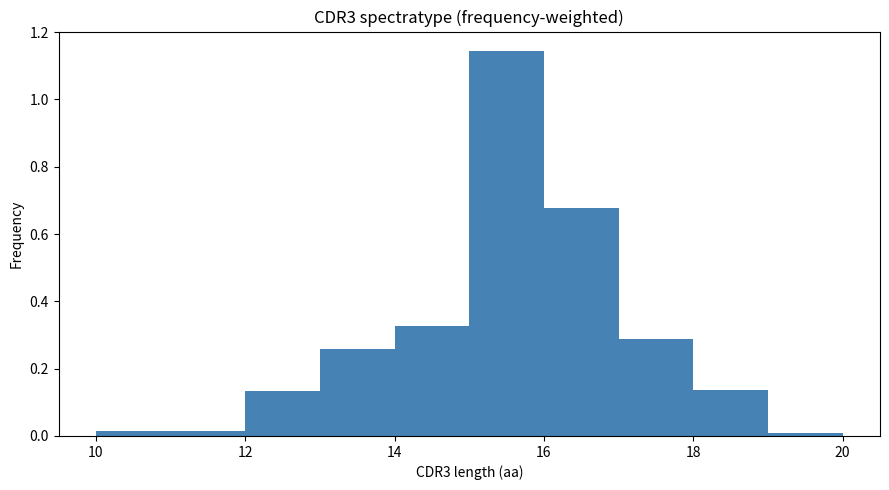
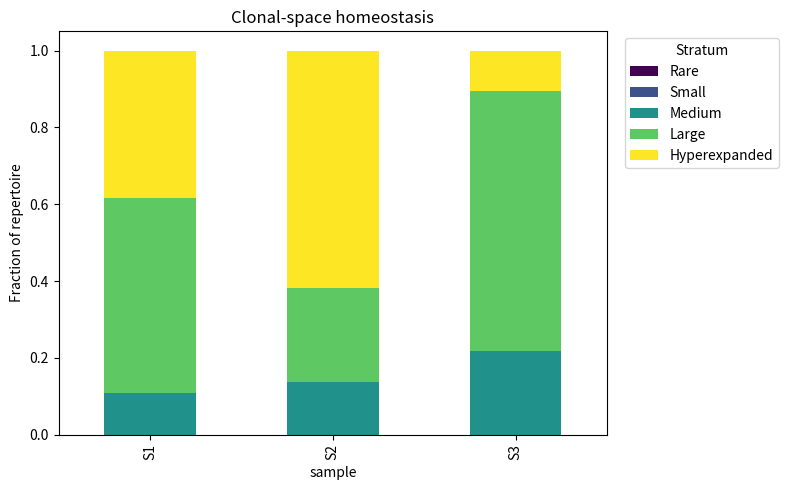
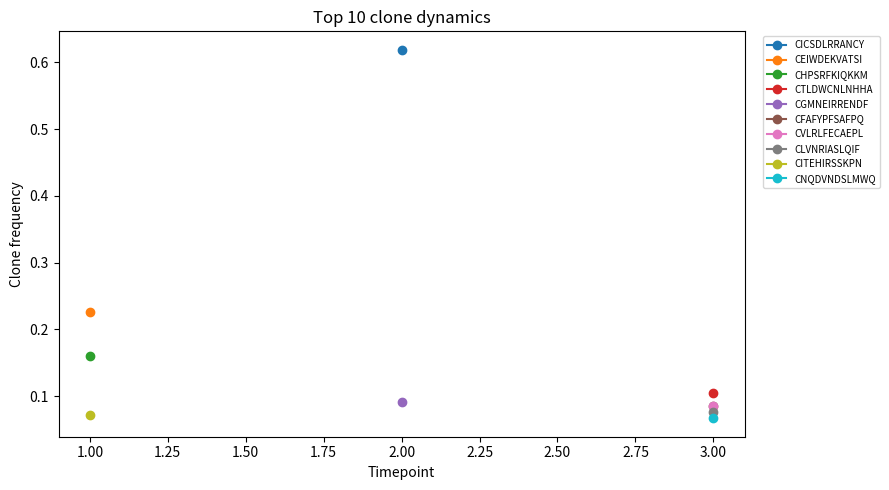
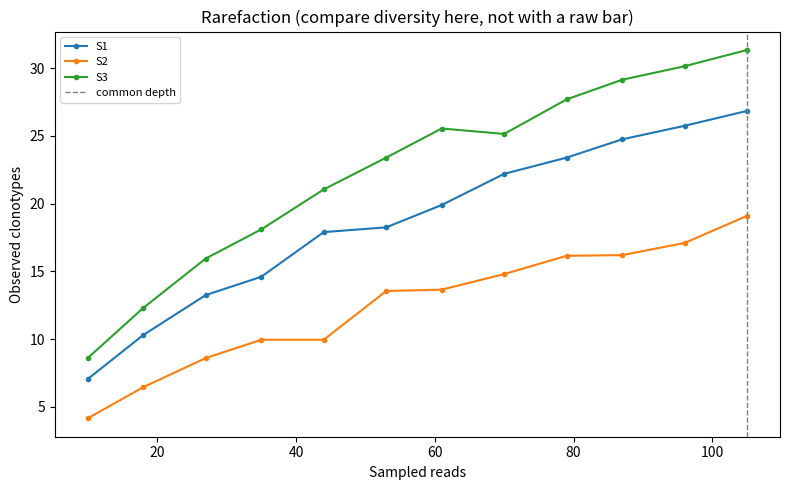
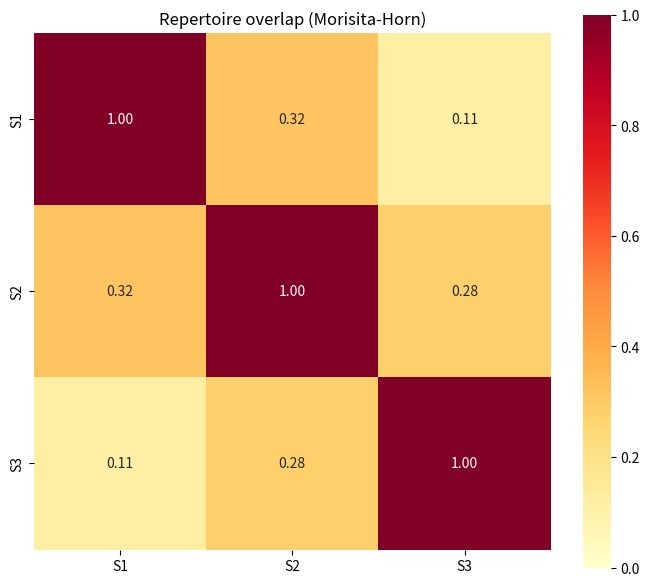
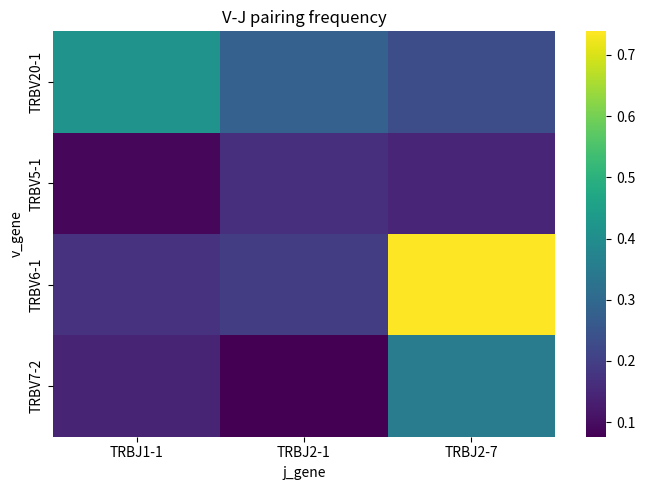
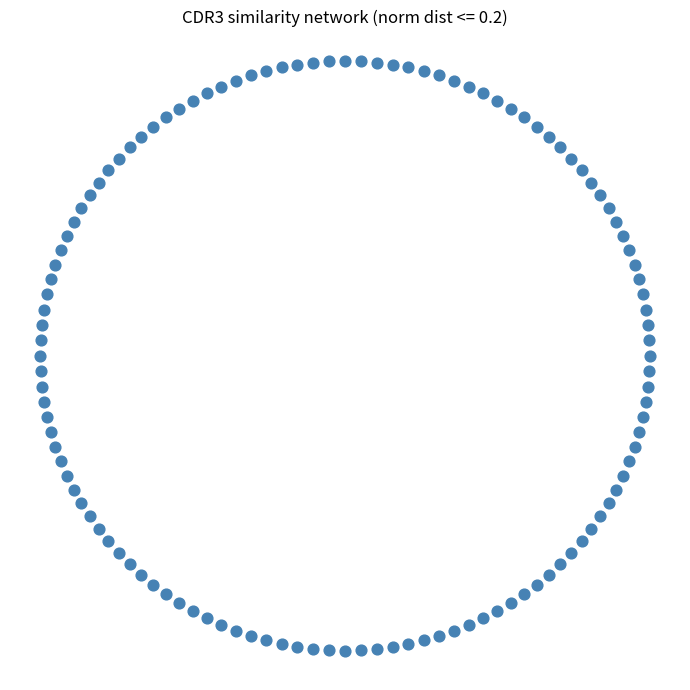

Reproduce these figures in Python, in order.
'''Repertoire visualization recipes for TCR/BCR data.

Each function draws one figure type and returns a matplotlib Figure. The recipes
encode the interpretation, not just the drawing: spectratype shape reads as
poly- vs oligoclonal; diversity is compared by rarefaction (not a raw bar);
overlap uses a depth-robust metric; the network structure is threshold-dependent.
Runs end-to-end on a synthetic clonotype DataFrame and leaves no output files.
'''
# Reference: matplotlib 3.8+ seaborn 0.13+ | Verify API if version differs

import numpy as np
import pandas as pd
import matplotlib
matplotlib.use('Agg')
import matplotlib.pyplot as plt
import seaborn as sns

STRATA_EDGES = [0, 1e-4, 1e-3, 1e-2, 1e-1, 1.0]  # frequency bins; frequency-based makes clonal-space depth-robust
STRATA_LABELS = ['Rare', 'Small', 'Medium', 'Large', 'Hyperexpanded']


def plot_spectratype(clone_df, length_col='cdr3_length'):
    '''CDR3-length histogram. Gaussian = polyclonal/naive; spikes = clonal expansion.

    Weight by frequency to surface expansions; by unique clonotypes to show diversity.
    '''
    fig, ax = plt.subplots(figsize=(9, 5))
    bins = range(int(clone_df[length_col].min()), int(clone_df[length_col].max()) + 2)
    ax.hist(clone_df[length_col], bins=bins, weights=clone_df['frequency'], color='steelblue')
    ax.set_xlabel('CDR3 length (aa)')
    ax.set_ylabel('Frequency')
    ax.set_title('CDR3 spectratype (frequency-weighted)')
    fig.tight_layout()
    return fig


def plot_clonal_space(clone_df, sample_col='sample'):
    '''Stacked bar of clone-size strata (clonal-space homeostasis).'''
    clone_df = clone_df.copy()
    clone_df['stratum'] = pd.cut(clone_df['frequency'], bins=STRATA_EDGES, labels=STRATA_LABELS)
    space = clone_df.groupby([sample_col, 'stratum'], observed=True)['frequency'].sum().unstack(fill_value=0)
    space = space.reindex(columns=STRATA_LABELS, fill_value=0)
    fig, ax = plt.subplots(figsize=(8, 5))
    space.plot(kind='bar', stacked=True, ax=ax, colormap='viridis')
    ax.set_ylabel('Fraction of repertoire')
    ax.set_title('Clonal-space homeostasis')
    ax.legend(title='Stratum', bbox_to_anchor=(1.02, 1), loc='upper left')
    fig.tight_layout()
    return fig


def plot_clone_tracking(clone_df, top_n=10, clone_col='cdr3_aa', time_col='timepoint'):
    '''Line plot of the top clones across timepoints.

    Downsample timepoints to common depth before calling contraction; an absent
    clone is often a sampling zero rather than a true loss.
    '''
    top = clone_df.groupby(clone_col)['frequency'].sum().nlargest(top_n).index
    fig, ax = plt.subplots(figsize=(9, 5))
    for clone in top:
        d = clone_df[clone_df[clone_col] == clone].sort_values(time_col)
        ax.plot(d[time_col], d['frequency'], marker='o', label=clone[:12])
    ax.set_xlabel('Timepoint')
    ax.set_ylabel('Clone frequency')
    ax.set_title(f'Top {top_n} clone dynamics')
    ax.legend(bbox_to_anchor=(1.02, 1), loc='upper left', fontsize=7)
    fig.tight_layout()
    return fig


def rarefaction_curve(counts, depths, reps=20, rng=None):
    '''Interpolated observed richness vs sampling depth by multinomial resampling.

    The correct way to compare diversity across unequal depth: read curves at a
    shared x. Interpolation only here - do not extrapolate past observed depth.
    '''
    rng = rng or np.random.default_rng(0)
    counts = np.asarray(counts, dtype=float)
    p = counts / counts.sum()
    total = int(counts.sum())
    richness = []
    for m in depths:
        if m > total:
            richness.append(np.nan)
            continue
        obs = [np.count_nonzero(rng.multinomial(int(m), p)) for _ in range(reps)]
        richness.append(float(np.mean(obs)))
    return richness


def plot_rarefaction(sample_counts, rng=None):
    '''Rarefaction curves per sample, read at a common x rather than a raw bar.'''
    fig, ax = plt.subplots(figsize=(8, 5))
    min_depth = min(int(np.sum(c)) for c in sample_counts.values())
    depths = np.linspace(10, min_depth, 12).astype(int)  # common x-range = shallowest sample
    for name, counts in sample_counts.items():
        ax.plot(depths, rarefaction_curve(counts, depths, rng=rng), marker='.', label=name)
    ax.axvline(min_depth, ls='--', color='grey', lw=1, label='common depth')
    ax.set_xlabel('Sampled reads')
    ax.set_ylabel('Observed clonotypes')
    ax.set_title('Rarefaction (compare diversity here, not with a raw bar)')
    ax.legend(fontsize=8)
    fig.tight_layout()
    return fig


def plot_overlap_heatmap(overlap_matrix, metric='Morisita-Horn'):
    '''Pairwise overlap heatmap. Morisita-Horn is depth-robust; Jaccard is not.'''
    fig, ax = plt.subplots(figsize=(7, 6))
    sns.heatmap(overlap_matrix, annot=True, fmt='.2f', cmap='YlOrRd', vmin=0, vmax=1, square=True, ax=ax)
    ax.set_title(f'Repertoire overlap ({metric})')
    fig.tight_layout()
    return fig


def plot_vj_heatmap(clone_df):
    '''V-by-J pairing frequency heatmap (quantitative alternative to a chord).'''
    vj = clone_df.pivot_table(index='v_gene', columns='j_gene', values='frequency', aggfunc='sum', fill_value=0)
    fig, ax = plt.subplots(figsize=(7, 5))
    sns.heatmap(vj, cmap='viridis', ax=ax)
    ax.set_title('V-J pairing frequency')
    fig.tight_layout()
    return fig


def _levenshtein(a, b):
    if a == b:
        return 0
    prev = list(range(len(b) + 1))
    for i, ca in enumerate(a, 1):
        cur = [i]
        for j, cb in enumerate(b, 1):
            cur.append(min(prev[j] + 1, cur[j - 1] + 1, prev[j - 1] + (ca != cb)))
        prev = cur
    return prev[-1]


def plot_similarity_network(clone_df, max_norm_dist=0.2, clone_col='cdr3_aa'):
    '''Clonotype-similarity network. Structure depends entirely on the threshold.'''
    clones = list(clone_df[clone_col].unique())
    n = len(clones)
    angles = np.linspace(0, 2 * np.pi, n, endpoint=False)
    pos = {c: (np.cos(a), np.sin(a)) for c, a in zip(clones, angles)}
    fig, ax = plt.subplots(figsize=(7, 7))
    for i, a in enumerate(clones):
        for b in clones[i + 1:]:
            d = _levenshtein(a, b) / max(len(a), len(b))
            if d <= max_norm_dist:
                (x0, y0), (x1, y1) = pos[a], pos[b]
                ax.plot([x0, x1], [y0, y1], color='grey', lw=0.8, alpha=0.6)
    xs, ys = zip(*pos.values())
    ax.scatter(xs, ys, s=60, color='steelblue', zorder=3)
    ax.set_title(f'CDR3 similarity network (norm dist <= {max_norm_dist})')
    ax.axis('off')
    fig.tight_layout()
    return fig


def _synthetic_repertoire(rng):
    aa = list('ACDEFGHIKLMNPQRSTVWY')
    v_genes = ['TRBV5-1', 'TRBV6-1', 'TRBV7-2', 'TRBV20-1']
    j_genes = ['TRBJ1-1', 'TRBJ2-1', 'TRBJ2-7']
    rows = []
    for sample, tp in [('S1', 1), ('S2', 2), ('S3', 3)]:
        n = 40
        counts = (rng.zipf(1.8, n)).astype(float)  # long-tailed abundance with a few expanded clones
        counts = np.clip(counts, 1, 500)
        freq = counts / counts.sum()
        lengths = np.clip(rng.normal(15, 2, n).round().astype(int), 10, 22)
        for k in range(n):
            cdr3 = 'C' + ''.join(rng.choice(aa, size=lengths[k] - 2)) + 'F'
            rows.append({'sample': sample, 'timepoint': tp, 'cdr3_aa': cdr3,
                         'cdr3_length': lengths[k], 'frequency': freq[k], 'count': counts[k],
                         'v_gene': rng.choice(v_genes), 'j_gene': rng.choice(j_genes)})
    return pd.DataFrame(rows)


if __name__ == '__main__':
    import os
    import shutil
    import tempfile

    rng = np.random.default_rng(0)
    df = _synthetic_repertoire(rng)

    overlap = pd.DataFrame([[1.0, 0.32, 0.11], [0.32, 1.0, 0.28], [0.11, 0.28, 1.0]],
                           index=['S1', 'S2', 'S3'], columns=['S1', 'S2', 'S3'])
    sample_counts = {s: df[df['sample'] == s]['count'].values for s in ['S1', 'S2', 'S3']}

    figs = {
        'spectratype': plot_spectratype(df),
        'clonal_space': plot_clonal_space(df),
        'clone_tracking': plot_clone_tracking(df),
        'rarefaction': plot_rarefaction(sample_counts, rng=rng),
        'overlap': plot_overlap_heatmap(overlap),
        'vj_heatmap': plot_vj_heatmap(df),
        'network': plot_similarity_network(df),
    }

    tmp = tempfile.mkdtemp(prefix='repviz_')
    for name, fig in figs.items():
        fig.savefig(os.path.join(tmp, f'{name}.png'), dpi=90)
        plt.close(fig)
    shutil.rmtree(tmp)  # leave no output files in the repo
    print(f'Rendered {len(figs)} figures on {len(df)} clonotypes; temp output cleaned.')
